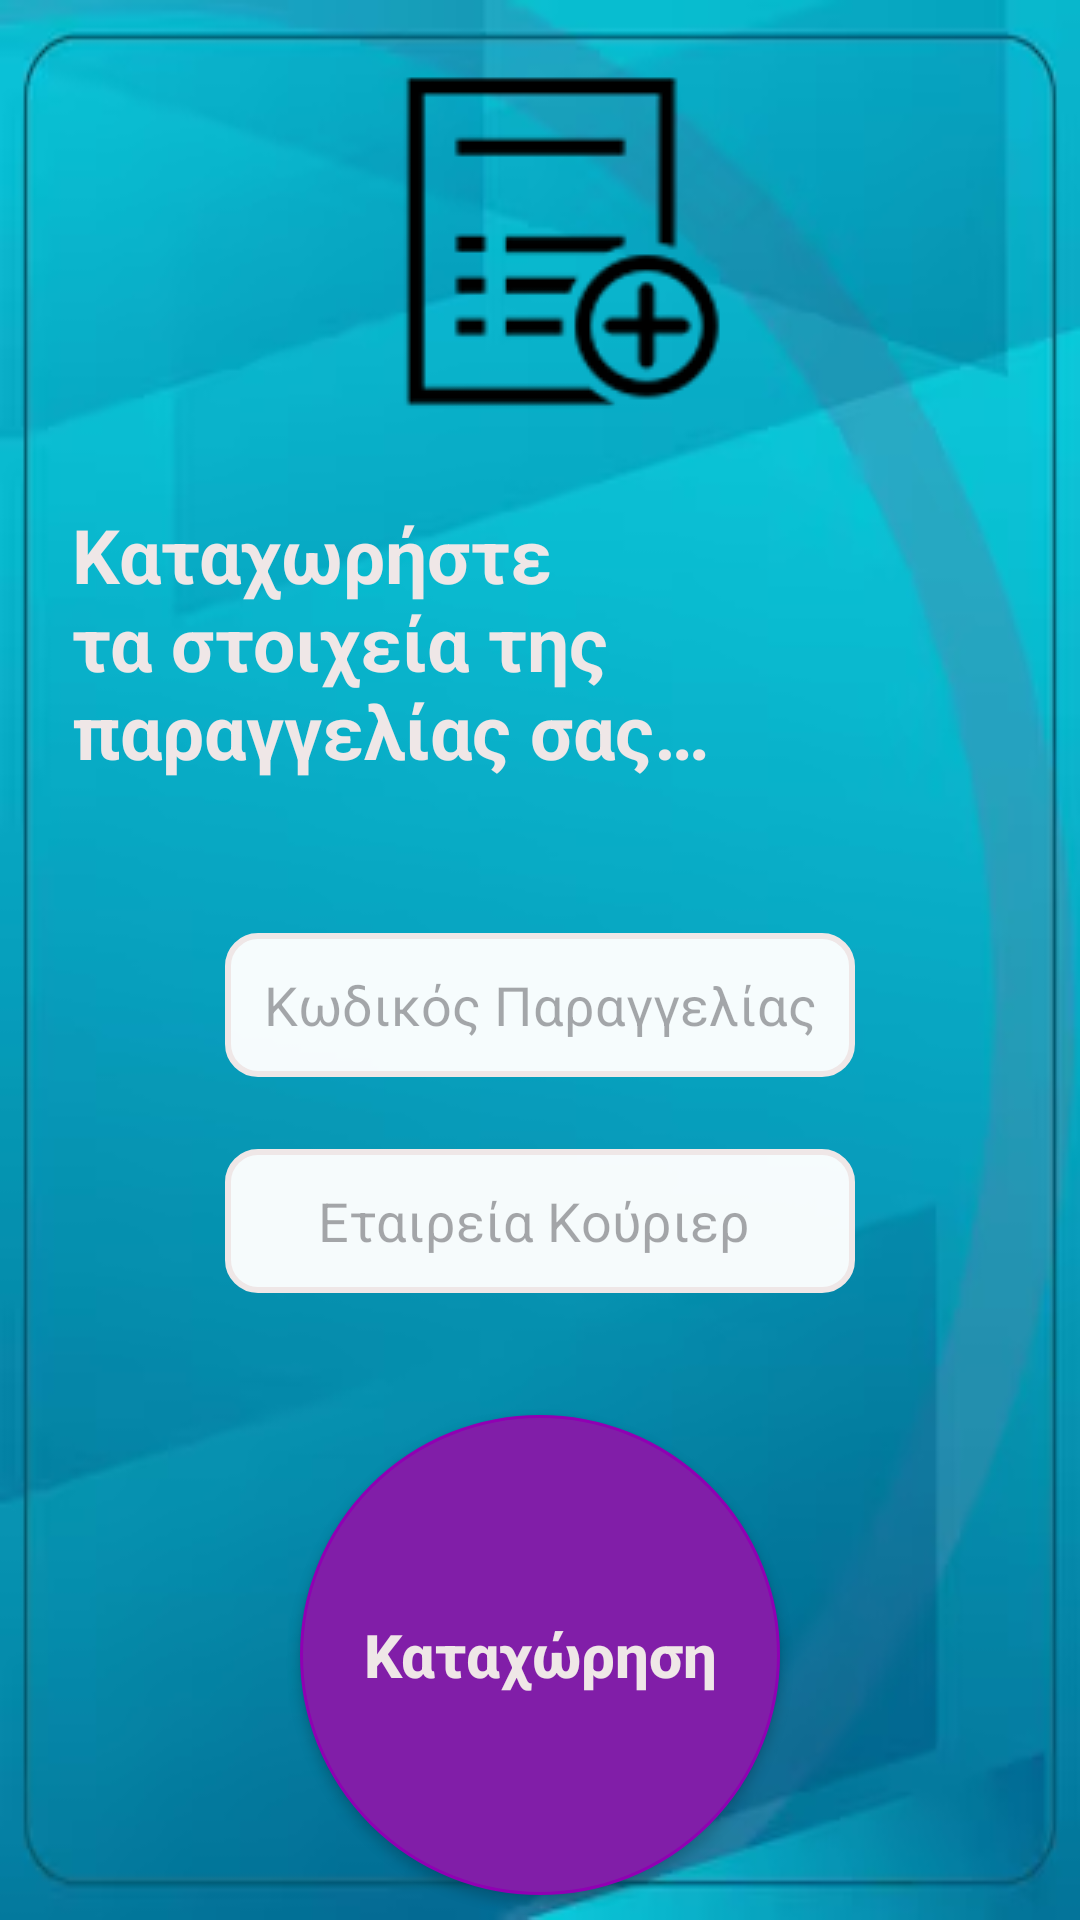

Write the Android layout XML for this screen, with the resource values it uses.
<!-- AndroidManifest.xml: application theme Theme.JustInTimeApp -->
<!-- res/layout/activity_add_order.xml -->
<?xml version="1.0" encoding="utf-8"?>
<androidx.constraintlayout.widget.ConstraintLayout xmlns:android="http://schemas.android.com/apk/res/android"
    xmlns:app="http://schemas.android.com/apk/res-auto"
    xmlns:tools="http://schemas.android.com/tools"
    android:id="@+id/main"
    android:layout_width="match_parent"
    android:layout_height="match_parent"
    android:textAlignment="center"
    android:background="@drawable/background"
    tools:context=".AddOrderActivity">

    <TextView
        android:id="@+id/textView7"
        android:layout_width="239dp"
        android:layout_height="95dp"
        android:layout_marginStart="24dp"
        android:layout_marginTop="24dp"
        android:text="Καταχωρήστε τα στοιχεία της παραγγελίας σας… "
        android:textAlignment="viewStart"
        android:textColor="@color/TextColor"
        android:textSize="25sp"
        android:textStyle="bold"
        app:layout_constraintStart_toStartOf="parent"
        app:layout_constraintTop_toBottomOf="@+id/imageView4" />

    <ImageView
        android:id="@+id/imageView4"
        android:layout_width="wrap_content"
        android:layout_height="wrap_content"
        android:layout_marginTop="16dp"
        app:layout_constraintEnd_toEndOf="parent"
        app:layout_constraintStart_toStartOf="parent"
        app:layout_constraintTop_toTopOf="parent"
        app:srcCompat="@drawable/order_icon" />

    <androidx.appcompat.widget.AppCompatButton
        android:id="@+id/searchButton"
        android:layout_width="160dp"
        android:layout_height="160dp"
        android:layout_marginTop="48dp"
        android:layout_marginBottom="16dp"
        android:background="@drawable/button"
        android:onClick="AddOrder"
        android:text="Καταχώρηση"
        android:textAllCaps="false"
        android:textColor="@color/TextColor"
        android:textSize="20sp"
        android:textStyle="bold"
        app:layout_constraintBottom_toBottomOf="parent"
        app:layout_constraintEnd_toEndOf="parent"
        app:layout_constraintStart_toStartOf="parent"
        app:layout_constraintTop_toBottomOf="@+id/CourierText"
        tools:ignore="OnClick" />

    <EditText
        android:id="@+id/OrderCodeText"
        android:layout_width="wrap_content"
        android:layout_height="48dp"
        android:layout_marginTop="48dp"
        android:ems="10"
        android:hint="Κωδικός Παραγγελίας"
        android:background="@drawable/custom_input"
        android:inputType="text"
        android:textAlignment="center"
        app:layout_constraintEnd_toEndOf="parent"
        app:layout_constraintStart_toStartOf="parent"
        app:layout_constraintTop_toBottomOf="@+id/textView7" />

    <EditText
        android:id="@+id/CourierText"
        android:layout_width="wrap_content"
        android:layout_height="48dp"
        android:layout_marginTop="24dp"
        android:ems="10"
        android:inputType="text"
        android:background="@drawable/custom_input"
        android:hint="Εταιρεία Κούριερ "
        android:textAlignment="center"
        app:layout_constraintEnd_toEndOf="parent"
        app:layout_constraintStart_toStartOf="parent"
        app:layout_constraintTop_toBottomOf="@+id/OrderCodeText" />
</androidx.constraintlayout.widget.ConstraintLayout>
<!-- resources referenced by this layout -->
<resources>
  <color name="TextColor">#EFE7E7</color>
  <!-- drawable background: png bitmap (drawable, 84488 bytes) -->
  <!-- drawable button (drawable) -->
  <selector xmlns:android="http://schemas.android.com/apk/res/android">
  
      <item android:state_enabled="true">
          <shape android:shape="oval">
              <solid android:color="#811EA8" />
              <stroke android:color="#9000B3" android:width="1dp" />
              
              
              
              
              
              
          </shape>
      </item>
  
  </selector>
  <!-- drawable custom_input (drawable) -->
  <?xml version="1.0" encoding="utf-8"?>
  <selector xmlns:android="http://schemas.android.com/apk/res/android">
  
      <item android:state_enabled="true" android:state_focused="true">
          <shape android:shape="rectangle">
              <solid android:color="#F6FFFFFF"/>
              <corners android:radius="10dp"/>
              <stroke android:color="#997D24AF" android:width="3dp"/>
          </shape>
      </item>
  
      <item android:state_enabled="true">
          <shape android:shape="rectangle">
              <solid android:color="#F6FFFFFF"/>
              <corners android:radius="10dp"/>
              <stroke android:color="@color/TextColor" android:width="2dp"/>
          </shape>
      </item>
  
  </selector>
  <!-- drawable order_icon: png bitmap (drawable, 3307 bytes) -->
  <style name="Theme.JustInTimeApp" parent="Base.Theme.JustInTimeApp" />
  <style name="Base.Theme.JustInTimeApp" parent="Theme.Material3.DayNight.NoActionBar">
          
          
      </style>
</resources>
